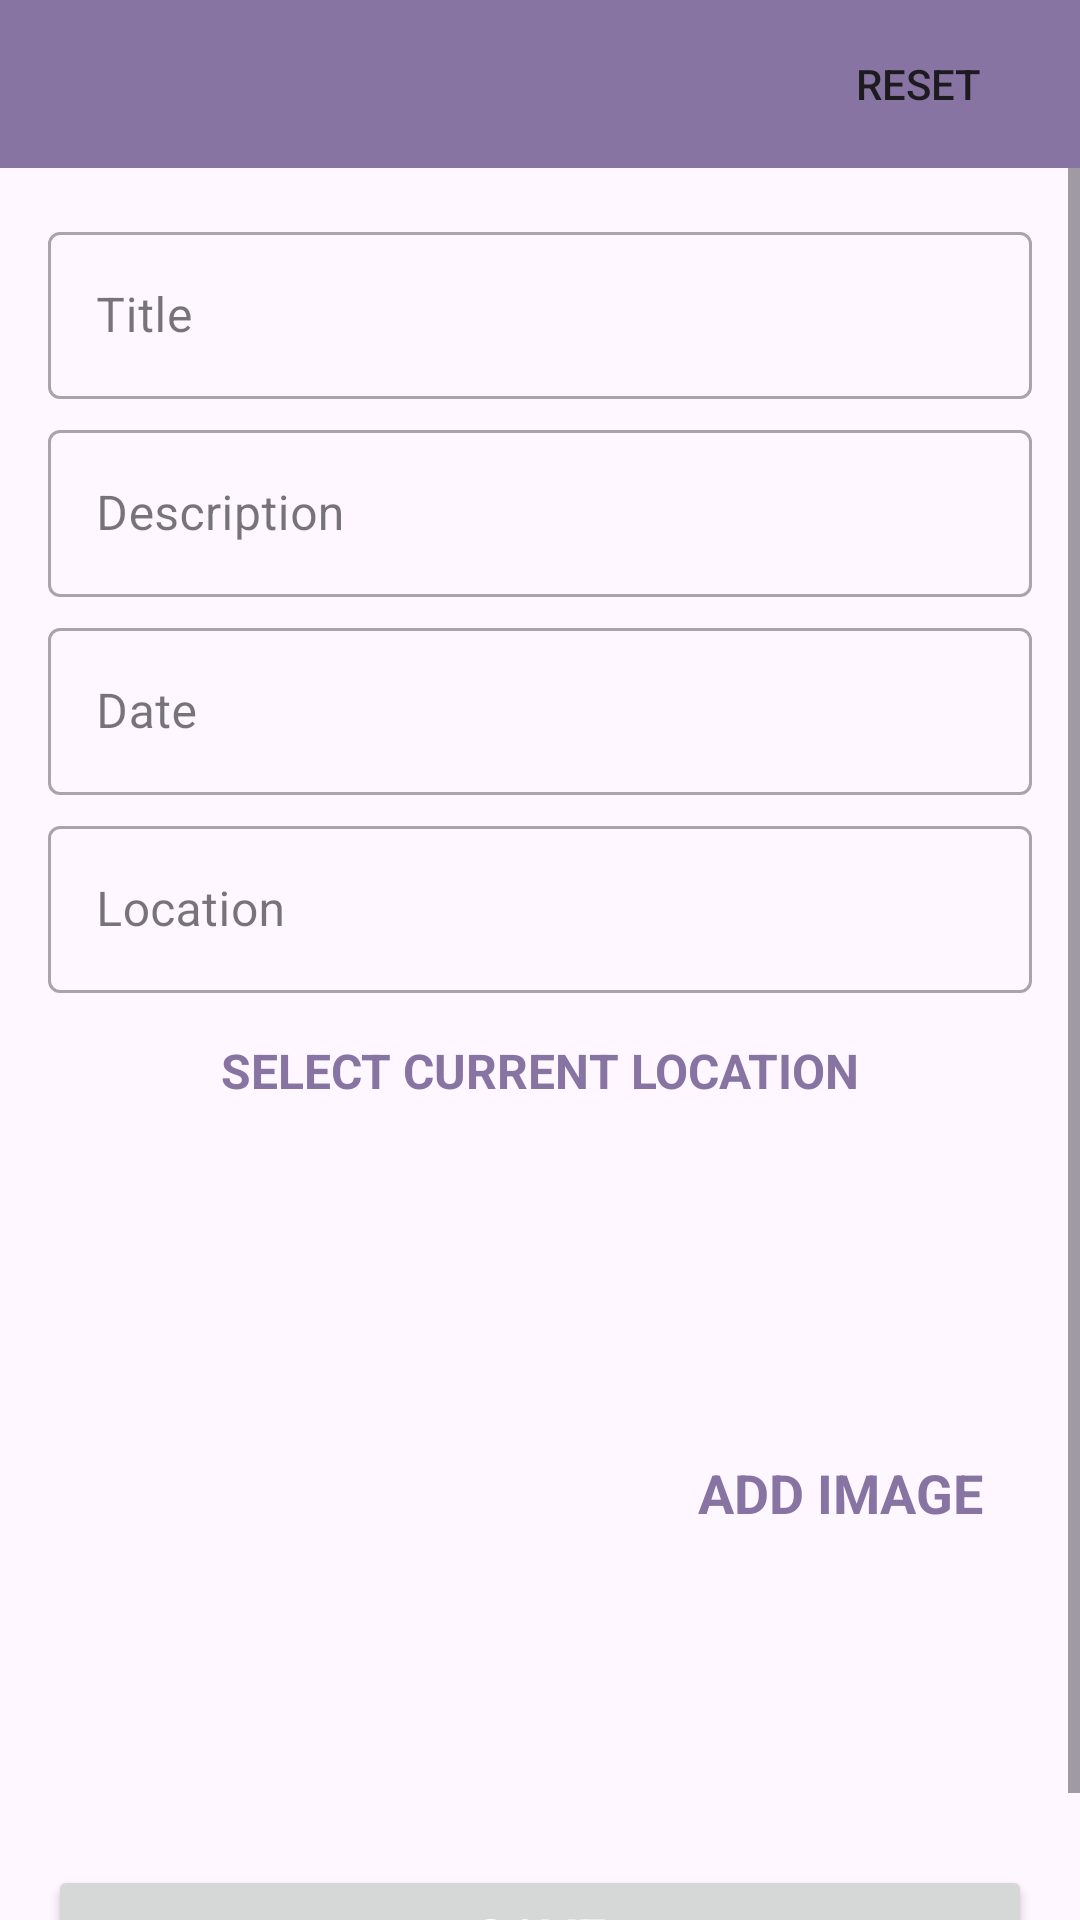

Layout XML and referenced resources for this Android screen:
<!-- AndroidManifest.xml: application theme Theme.HappyPlaces -->
<!-- res/layout/activity_add_happy_places.xml -->
<?xml version="1.0" encoding="utf-8"?>
<androidx.constraintlayout.widget.ConstraintLayout
    xmlns:android="http://schemas.android.com/apk/res/android"
    xmlns:app="http://schemas.android.com/apk/res-auto"
    xmlns:tools="http://schemas.android.com/tools"
    android:id="@+id/main"
    android:layout_width="match_parent"
    android:layout_height="match_parent"
    tools:context=".activities.AddHappyPlacesActivity">
    
    <androidx.appcompat.widget.Toolbar
        android:id="@+id/addHappyPlacesToolBar"
        android:layout_width="match_parent"
        android:layout_height="?android:attr/actionBarSize"
        android:background="@color/colorPrimary"
        android:theme="@style/toolbarTheme"
        app:titleTextColor="@color/white"
        app:layout_constraintTop_toTopOf="parent">
        <Button
            android:id="@+id/btn_toolbar"
            android:layout_width="wrap_content"
            android:layout_height="45dp"
            android:text="@string/btn_toolbar_reset"
            android:textSize="14sp"
            android:background="@drawable/shape_button_rounded"
            android:layout_gravity="end"
            android:layout_marginEnd="10dp"
            />
    </androidx.appcompat.widget.Toolbar>

    <ScrollView
        android:id="@+id/sv_main"
        android:layout_width="match_parent"
        android:layout_height="0dp"
        android:fillViewport="true"
        app:layout_constraintStart_toStartOf="parent"
        app:layout_constraintEnd_toEndOf="parent"
        app:layout_constraintTop_toBottomOf="@id/addHappyPlacesToolBar"
        app:layout_constraintBottom_toBottomOf="parent">

        <LinearLayout
            android:layout_width="match_parent"
            android:layout_height="wrap_content"
            android:orientation="vertical"
            android:padding="@dimen/main_content_padding">

            <com.google.android.material.textfield.TextInputLayout
                android:layout_width="match_parent"
                android:layout_height="wrap_content"
                style="@style/Widget.MaterialComponents.TextInputLayout.OutlinedBox"
                >
                <androidx.appcompat.widget.AppCompatEditText
                    android:id="@+id/et_title"
                    android:layout_width="match_parent"
                    android:layout_height="wrap_content"
                    android:hint="@string/edit_text_hint_title"
                    android:textSize="@dimen/edit_text_text_size"
                    android:inputType="textCapWords"
                    android:textColorHint="@color/colorSecondary"
                    />
            </com.google.android.material.textfield.TextInputLayout>

            <com.google.android.material.textfield.TextInputLayout
                android:layout_width="match_parent"
                android:layout_height="wrap_content"
                android:layout_marginTop="@dimen/add_screen_til_marginTop"
                style="@style/Widget.MaterialComponents.TextInputLayout.OutlinedBox"
                >
                <androidx.appcompat.widget.AppCompatEditText
                    android:id="@+id/et_description"
                    android:layout_width="match_parent"
                    android:layout_height="wrap_content"
                    android:hint="@string/edit_text_hint_description"
                    android:textSize="@dimen/edit_text_text_size"
                    android:inputType="textCapWords"
                    android:textColorHint="@color/colorSecondary"
                    />
            </com.google.android.material.textfield.TextInputLayout>

            <com.google.android.material.textfield.TextInputLayout
                android:layout_width="match_parent"
                android:layout_height="wrap_content"
                android:layout_marginTop="@dimen/add_screen_til_marginTop"
                style="@style/Widget.MaterialComponents.TextInputLayout.OutlinedBox"
                >
                <androidx.appcompat.widget.AppCompatEditText
                    android:id="@+id/et_date"
                    android:layout_width="match_parent"
                    android:layout_height="wrap_content"
                    android:hint="@string/edit_text_hint_date"
                    android:textSize="@dimen/edit_text_text_size"
                    android:inputType="textCapWords"
                    android:textColorHint="@color/colorSecondary"
                    android:focusable="false"
                    android:focusableInTouchMode="false"
                    />
            </com.google.android.material.textfield.TextInputLayout>

            <com.google.android.material.textfield.TextInputLayout
                android:id="@+id/til_location"
                android:layout_width="match_parent"
                android:layout_height="wrap_content"
                android:layout_marginTop="@dimen/add_screen_til_marginTop"
                style="@style/Widget.MaterialComponents.TextInputLayout.OutlinedBox"
                >
                <androidx.appcompat.widget.AppCompatEditText
                    android:id="@+id/et_location"
                    android:layout_width="match_parent"
                    android:layout_height="wrap_content"
                    android:hint="@string/edit_text_hint_location"
                    android:textSize="@dimen/edit_text_text_size"
                    android:inputType="textCapWords"
                    android:textColorHint="@color/colorSecondary"
                    android:focusable="false"
                    android:focusableInTouchMode="false"
                    />
            </com.google.android.material.textfield.TextInputLayout>

            <TextView
                android:id="@+id/tv_select_current_location"
                android:layout_width="match_parent"
                android:layout_height="wrap_content"
                android:layout_marginTop="@dimen/add_place_select_current_location_marginTop"
                android:background="@drawable/shape_image_view_border"
                android:foreground="?attr/selectableItemBackground"
                android:gravity="center"
                android:padding="@dimen/add_place_select_current_location_padding"
                android:text="@string/add_place_select_current_location_text"
                android:textColor="@color/colorPrimary"
                android:textStyle="bold"
                android:textSize="@dimen/add_place_select_current_location_textsize"
                app:layout_constraintEnd_toEndOf="parent"
                app:layout_constraintStart_toStartOf="parent"
                app:layout_constraintTop_toBottomOf="@+id/til_location" />

            <LinearLayout
                android:layout_width="match_parent"
                android:layout_height="wrap_content"
                android:layout_marginTop="20dp"
                android:orientation="horizontal">

                <androidx.appcompat.widget.AppCompatImageView
                    android:id="@+id/iv_place_image"
                    android:layout_height="@dimen/add_screen_place_image_size"
                    android:layout_width="@dimen/add_screen_place_image_size"
                    android:src="@drawable/add_screen_image_placeholder"
                    android:scaleType="centerCrop"/>

                <TextView
                    android:id="@+id/tv_add_image"
                    android:layout_height="match_parent"
                    android:layout_width="0dp"
                    android:layout_weight="1"
                    android:text="@string/text_add_image"
                    android:textSize="@dimen/add_screen_text_add_image_textSize"
                    android:textStyle="bold"
                    android:textColor="@color/colorPrimary"
                    android:gravity="center"
                    android:layout_gravity="center"
                    />
            </LinearLayout>

            <Button
                android:id="@+id/btn_save"
                android:layout_width="match_parent"
                android:layout_height="wrap_content"
                android:layout_marginTop="@dimen/add_screen_btn_save_marginTop"
                android:text="@string/btn_text_save"
                android:textColor="@color/white_color"
                android:textSize="@dimen/btn_text_size"
                />
        </LinearLayout>

    </ScrollView>

</androidx.constraintlayout.widget.ConstraintLayout>
<!-- resources referenced by this layout -->
<resources>
  <color name="colorPrimary">#8874a3</color>
  <color name="colorSecondary">#e4dcf1</color>
  <color name="white">#FFFFFFFF</color>
  <color name="white_color">#FFFFFF</color>
  <dimen name="add_place_select_current_location_marginTop">5dp</dimen>
  <dimen name="add_place_select_current_location_padding">10dp</dimen>
  <dimen name="add_place_select_current_location_textsize">16sp</dimen>
  <dimen name="add_screen_btn_save_marginTop">24dp</dimen>
  <dimen name="add_screen_place_image_size">200dp</dimen>
  <dimen name="add_screen_text_add_image_textSize">18sp</dimen>
  <dimen name="add_screen_til_marginTop">5dp</dimen>
  <dimen name="btn_text_size">18sp</dimen>
  <dimen name="edit_text_text_size">16sp</dimen>
  <dimen name="main_content_padding">16dp</dimen>
  <string name="add_place_select_current_location_text">SELECT CURRENT LOCATION</string>
  <string name="btn_text_save">SAVE</string>
  <string name="btn_toolbar_reset">RESET</string>
  <string name="edit_text_hint_date">Date</string>
  <string name="edit_text_hint_description">Description</string>
  <string name="edit_text_hint_location">Location</string>
  <string name="edit_text_hint_title">Title</string>
  <string name="text_add_image">ADD IMAGE</string>
  <style name="toolbarTheme" parent="ThemeOverlay.MaterialComponents.ActionBar">
          <item name="colorControlNormal">@color/white</item>
      </style>
  <style name="Theme.HappyPlaces" parent="Base.Theme.HappyPlaces" />
  <style name="Base.Theme.HappyPlaces" parent="Theme.Material3.DayNight.NoActionBar">
          
          
      </style>
</resources>
